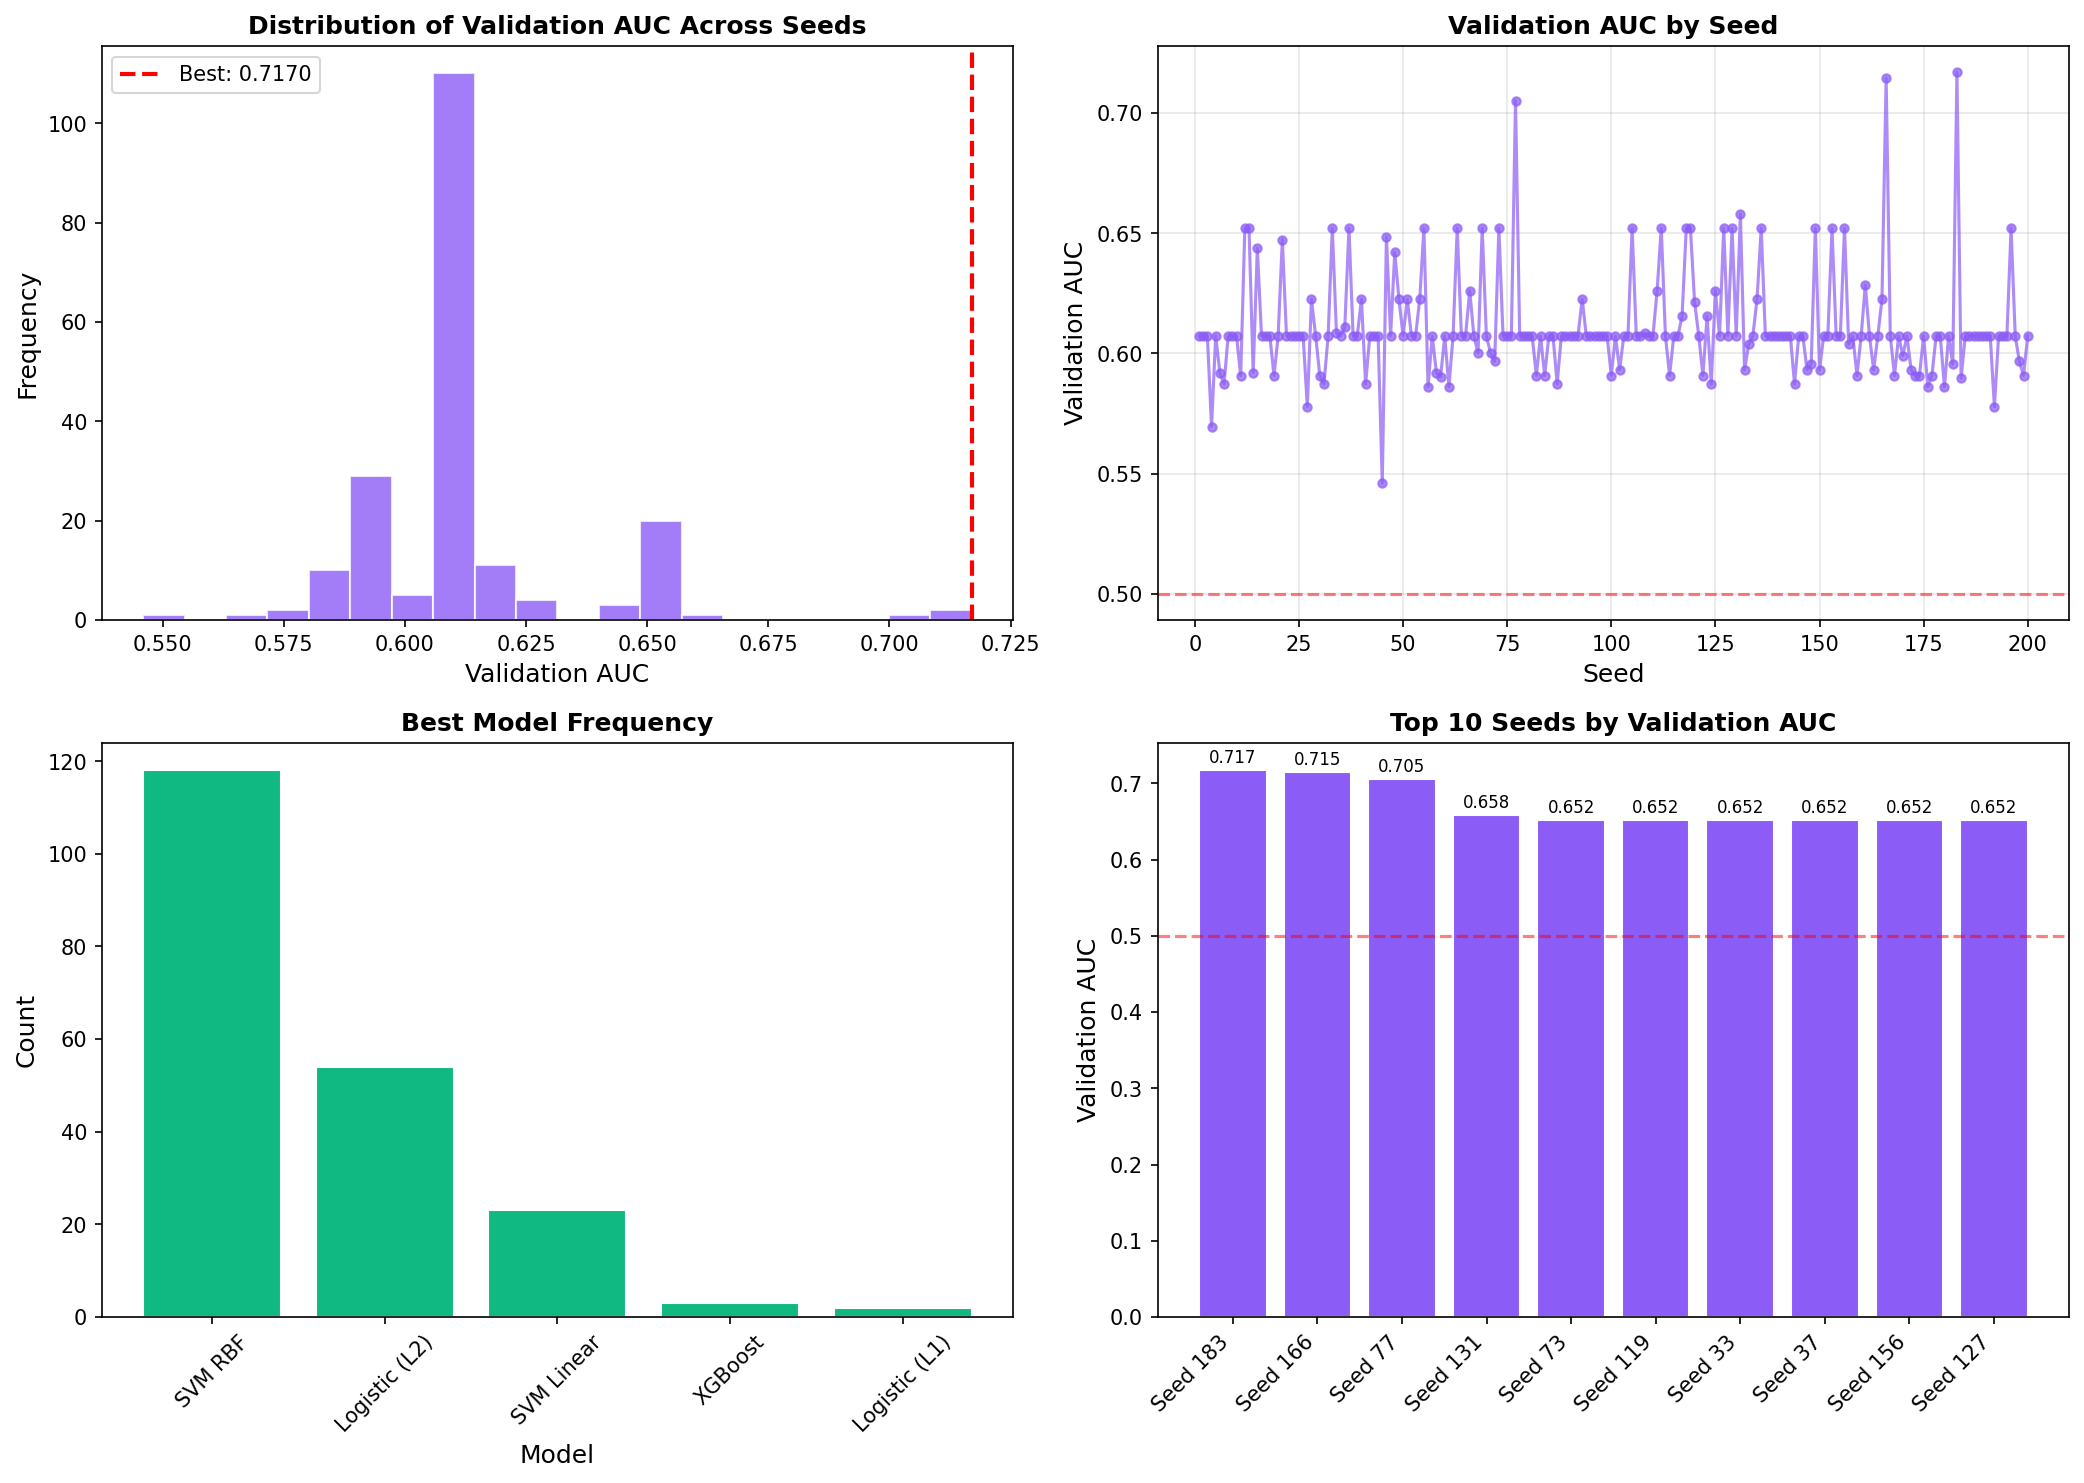

Source data for this figure (header and first rows):
seed, best_model, best_val_auc, best_sensitivity, best_specificity, best_cv_auc, selected_features
183, SVM Linear, 0.717, 0.875, 0.5566, 0.6613, POE14, POE15, POE17, POE25.C18, POE12...
166, SVM Linear, 0.7146, 0.875, 0.5377, 0.6182, POE14, POE31.C18, POE15, POE17, POE30.C1…
77, SVM Linear, 0.7052, 0.75, 0.6226, 0.6549, POE14, POE30.C18, POE15, POE17, POE31.C1…
131, Logistic (L2), 0.658, 0.75, 0.6132, 0.6232, POE14, POE30.C18, POE15, POE25.C18, POE1…
73, SVM Linear, 0.6521, 1.0, 0.3113, 0.6275, POE14, POE30.C18, POE17, POE15, POE12...
119, SVM Linear, 0.6521, 1.0, 0.3113, 0.5989, POE14, POE31.C18, POE15, POE17, POE35.SO…
33, SVM Linear, 0.6521, 1.0, 0.3113, 0.5495, POE14, POE31.C18, POE25.C18, POE15, POE3…
37, SVM Linear, 0.6521, 1.0, 0.3208, 0.6416, POE14, POE15, POE17, POE25.C18, POE35.SO…
156, SVM Linear, 0.6521, 1.0, 0.3113, 0.551, POE14, POE25.C18, POE15, POE17, POE30.C1…
127, SVM Linear, 0.6521, 1.0, 0.3113, 0.5985, POE14, POE30.C18, POE31.C18, POE15, POE1…
153, SVM Linear, 0.6521, 1.0, 0.3113, 0.5567, POE30.C18, POE14, POE15, POE17, POE12...
149, SVM Linear, 0.6521, 1.0, 0.3113, 0.6256, POE14, POE15, POE17, POE35.SORBITAN, POE…
129, SVM Linear, 0.6521, 1.0, 0.3208, 0.6609, POE14, POE31.C18, POE17, POE15, POE25.C1…
69, SVM Linear, 0.6521, 1.0, 0.3113, 0.636, POE14, POE25.C18, POE30.C18, POE15, POE1…
55, SVM Linear, 0.6521, 1.0, 0.3113, 0.6304, POE14, POE31.C18, POE15, POE30.C18, POE2…
63, SVM Linear, 0.6521, 1.0, 0.3113, 0.6334, POE14, POE31.C18, POE35.SORBITAN, POE17,…
118, SVM Linear, 0.6521, 1.0, 0.3113, 0.6259, POE14, POE25.C18, POE15, POE30.C18, POE1…
136, SVM Linear, 0.6521, 1.0, 0.3113, 0.6374, POE14, POE15, POE30.C18, POE25.C18, POE1…
12, SVM Linear, 0.6521, 1.0, 0.3113, 0.6386, POE14, POE15, POE17, POE30.C18, POE24.SO…
112, SVM Linear, 0.6521, 1.0, 0.3113, 0.638, POE14, POE31.C18, POE15, POE35.SORBITAN,…
196, SVM Linear, 0.6521, 1.0, 0.3113, 0.609, POE14, POE35.SORBITAN, POE15, POE30.C18,…
13, SVM Linear, 0.6521, 1.0, 0.3208, 0.6311, POE14, POE15, POE31.C18, POE17, POE30.C1…
105, SVM Linear, 0.6521, 1.0, 0.3113, 0.5664, POE14, POE31.C18, POE15, POE17, POE30.C1…
46, XGBoost, 0.6486, 0.5, 0.8585, 0.5861, POE14, POE31.C18, POE15, POE17, POE30.C1…
21, SVM Linear, 0.6474, 1.0, 0.2925, 0.6594, POE14, POE31.C18, POE25.C18, POE15, POE1…
15, Logistic (L2), 0.6439, 0.75, 0.5943, 0.6268, POE14, POE31.C18, POE25.C18, POE15, POE1…
48, XGBoost, 0.6421, 1.0, 0.4057, 0.5754, POE14, POE30.C18, POE15, POE17, POE12...
161, SVM RBF, 0.6285, 0.875, 0.4434, 0.6127, POE14, POE31.C18, POE17, POE12, POE15...
125, Logistic (L2), 0.6262, 0.875, 0.4623, 0.6231, POE14, POE31.C18, POE17, POE15, POE25.C1…
66, Logistic (L2), 0.6262, 0.875, 0.4623, 0.6079, POE14, POE31.C18, POE30.C18, POE15, POE1…
111, Logistic (L2), 0.6262, 0.875, 0.4623, 0.623, POE14, POE25.C18, POE15, POE17, POE30.C1…
40, SVM RBF, 0.6226, 0.875, 0.4245, 0.6667, POE14, POE15, POE17, POE12, POE31.C18...
93, SVM RBF, 0.6226, 0.875, 0.4245, 0.6643, POE14, POE15, POE30.C18, POE17, POE31.C1…
51, SVM RBF, 0.6226, 0.875, 0.4245, 0.6962, POE14, POE30.C18, POE35.SORBITAN, POE17,…
135, SVM RBF, 0.6226, 0.875, 0.4245, 0.6145, POE30.C18, POE14, POE15, POE31.C18, POE1…
54, SVM RBF, 0.6226, 0.875, 0.4245, 0.6539, POE14, POE17, POE15, POE30.C18, POE31.C1…
49, SVM RBF, 0.6226, 0.875, 0.4245, 0.67, POE14, POE31.C18, POE17, POE30.C18, POE3…
165, SVM RBF, 0.6226, 0.875, 0.4245, 0.6071, POE14, POE35.SORBITAN, POE30.C18, POE15,…
28, SVM RBF, 0.6226, 0.875, 0.4245, 0.6821, POE14, POE25.C18, POE15, POE31.C18, POE3…
120, Logistic (L2), 0.6215, 0.875, 0.4528, 0.5887, POE14, POE15, POE17, POE25.C18, POE12...
117, Logistic (L2), 0.6156, 0.75, 0.566, 0.6377, POE14, POE30.C18, POE25.C18, POE15, POE1…
123, Logistic (L2), 0.6156, 0.625, 0.6792, 0.6531, POE14, POE25.C18, POE30.C18, POE15, POE1…
36, Logistic (L2), 0.6108, 0.75, 0.5377, 0.6292, POE14, POE15, POE30.C18, POE17, POE12...
108, Logistic (L2), 0.6085, 0.75, 0.5755, 0.571, POE14, POE30.C18, POE15, POE17, POE31.C1…
34, Logistic (L2), 0.6085, 0.75, 0.5755, 0.5972, POE14, POE35.SORBITAN, POE15, POE17, POE…
103, SVM RBF, 0.6073, 0.875, 0.4151, 0.6021, POE14, POE30.C18, POE15, POE17, POE25.C1…
116, SVM RBF, 0.6073, 0.875, 0.4151, 0.6295, POE14, POE31.C18, POE30.C18, POE17, POE3…
134, SVM RBF, 0.6073, 0.875, 0.4151, 0.5997, POE14, POE15, POE17, POE30.C18, POE31.C1…
104, SVM RBF, 0.6073, 0.875, 0.4151, 0.6411, POE14, POE31.C18, POE15, POE25.C18, POE1…
130, SVM RBF, 0.6073, 0.875, 0.4151, 0.6169, POE14, POE30.C18, POE31.C18, POE35.SORBI…
137, SVM RBF, 0.6073, 0.875, 0.4151, 0.6209, POE14, POE17, POE30.C18, POE25.C18, POE1…
121, SVM RBF, 0.6073, 0.875, 0.4151, 0.6604, POE14, POE31.C18, POE17, POE30.C18, POE1…
110, SVM RBF, 0.6073, 0.875, 0.4151, 0.5989, POE14, POE30.C18, POE15, POE31.C18, POE1…
106, SVM RBF, 0.6073, 0.875, 0.4151, 0.6232, POE14, POE25.C18, POE35.SORBITAN, POE15,…
128, SVM RBF, 0.6073, 0.875, 0.4151, 0.6037, POE14, POE30.C18, POE25.C18, POE17, POE1…
107, SVM RBF, 0.6073, 0.875, 0.4151, 0.6445, POE14, POE31.C18, POE15, POE12, POE17...
109, SVM RBF, 0.6073, 0.875, 0.4151, 0.6518, POE14, POE31.C18, POE30.C18, POE17, POE1…
126, SVM RBF, 0.6073, 0.875, 0.4151, 0.6647, POE14, POE30.C18, POE17, POE15, POE31.C1…
115, SVM RBF, 0.6073, 0.875, 0.4151, 0.6577, POE14, POE31.C18, POE15, POE35.SORBITAN,…
113, SVM RBF, 0.6073, 0.875, 0.4151, 0.6361, POE14, POE25.C18, POE15, POE30.C18, POE1…
... 140 more rows
